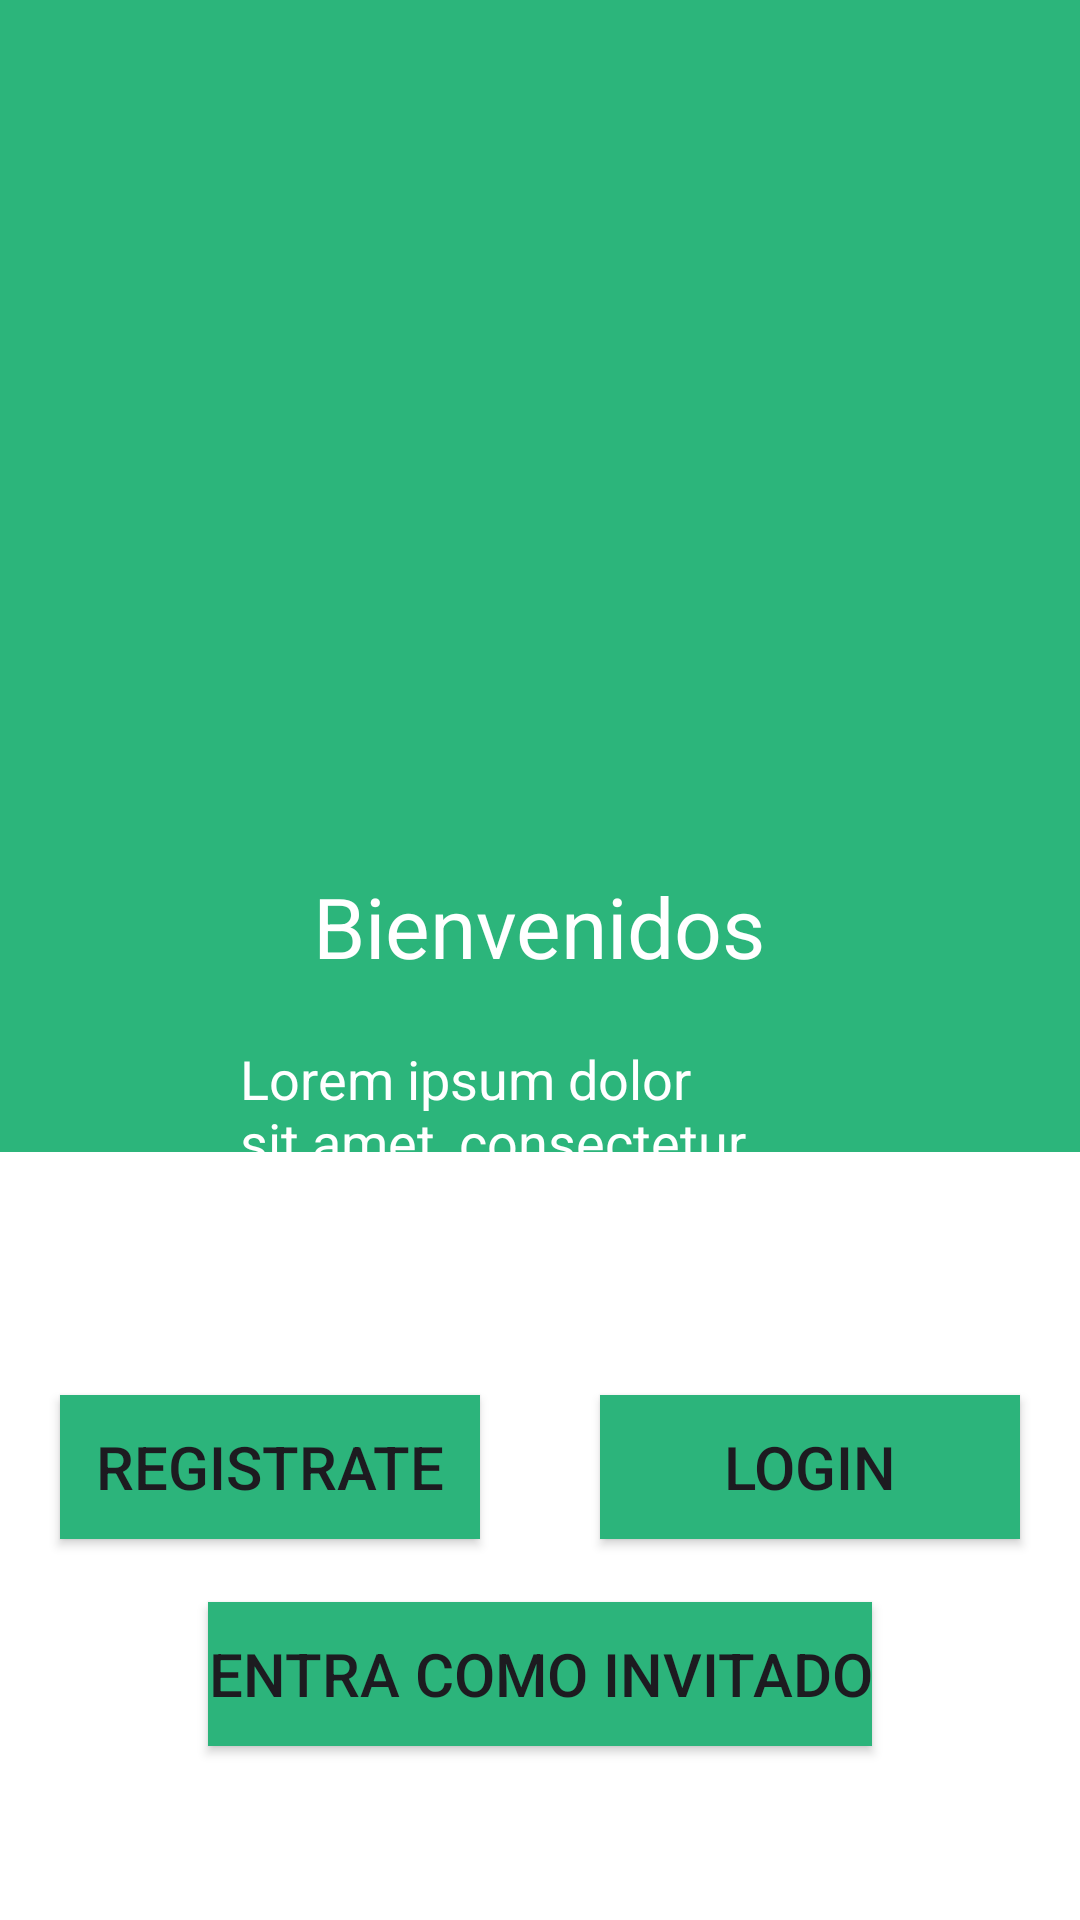

Write the Android layout XML for this screen, with the resource values it uses.
<!-- AndroidManifest.xml: application theme Theme.ProjectoIsilAgri -->
<!-- res/layout/activity_welcome.xml -->
<?xml version="1.0" encoding="utf-8"?>
<androidx.constraintlayout.widget.ConstraintLayout xmlns:android="http://schemas.android.com/apk/res/android"
    xmlns:app="http://schemas.android.com/apk/res-auto"
    xmlns:tools="http://schemas.android.com/tools"
    android:layout_width="match_parent"
    android:layout_height="match_parent"
    tools:context=".welcome">

    <LinearLayout
        android:layout_width="match_parent"
        android:layout_height="match_parent"
        android:orientation="vertical">

        <RelativeLayout
            android:layout_width="match_parent"
            android:layout_height="0dp"
            android:layout_weight="60"
            android:background="#2CB57B">

            <ImageView
                android:id="@+id/logoImageView"
                android:layout_width="188dp"
                android:layout_height="150dp"
                android:layout_centerHorizontal="true"
                android:layout_marginTop="100dp"
                android:src="@mipmap/ic_launcher" />

            <TextView
                android:id="@+id/welcomeTextView"
                android:layout_width="wrap_content"
                android:layout_height="wrap_content"
                android:text="Bienvenidos"
                android:textSize="28sp"
                android:textColor="#fff"
                android:layout_below="@id/logoImageView"
                android:layout_centerHorizontal="true"
                android:layout_marginTop="40dp"/>

            <TextView
                android:id="@+id/descriptionTextView"
                android:layout_width="200dp"
                android:layout_height="wrap_content"
                android:text="Lorem ipsum dolor sit amet, consectetur adipiscing elit."
                android:textSize="18sp"
                android:textColor="@android:color/white"
                android:layout_below="@id/welcomeTextView"
                android:layout_centerHorizontal="true"
                android:layout_marginTop="20dp"/>



        </RelativeLayout>

        <RelativeLayout
            android:layout_width="match_parent"
            android:layout_height="0dp"
            android:layout_weight="40"
            android:orientation="vertical"
            android:background="#fff">

            <LinearLayout
                android:layout_width="match_parent"
                android:layout_height="190dp"
                android:gravity="center"
                android:orientation="horizontal">

                <Button
                    android:id="@+id/registerButton"
                    android:layout_width="0dp"
                    android:layout_height="wrap_content"
                    android:layout_marginTop="10dp"
                    android:layout_marginRight="20dp"
                    android:layout_marginLeft="20dp"
                    android:layout_weight="1"
                    android:background="#E6E6E6"
                    android:text="Registrate"
                    android:textSize="20dp"
                    app:backgroundTint="#2CB47B" />

                <Button
                    android:id="@+id/loginButton"
                    android:layout_width="0dp"
                    android:layout_height="wrap_content"
                    android:layout_marginTop="10dp"
                    android:layout_marginRight="20dp"
                    android:layout_marginLeft="20dp"
                    android:layout_weight="1"
                    android:background="#E6E6E6"
                    android:text="Login"
                    android:textSize="20dp"
                    app:backgroundTint="#2CB47B" />

            </LinearLayout>

            <Button
                android:id="@+id/guestButton"
                android:layout_width="wrap_content"
                android:layout_height="wrap_content"
                android:layout_centerHorizontal="true"
                android:layout_marginTop="150dp"
                android:background="#FFFFFF"
                android:text="Entra como invitado"
                android:textSize="20dp"
                app:backgroundTint="#2CB47B"
                tools:ignore="NotSibling" />

        </RelativeLayout>

    </LinearLayout>


</androidx.constraintlayout.widget.ConstraintLayout>
<!-- resources referenced by this layout -->
<resources>
  <style name="Theme.ProjectoIsilAgri" parent="Base.Theme.ProjectoIsilAgri" />
  <style name="Base.Theme.ProjectoIsilAgri" parent="Theme.Material3.DayNight.NoActionBar">
          
          
          <item name="android:windowBackground">@color/verdeBosque</item>
      </style>
  <color name="verdeBosque">#2CB57B</color>
</resources>
